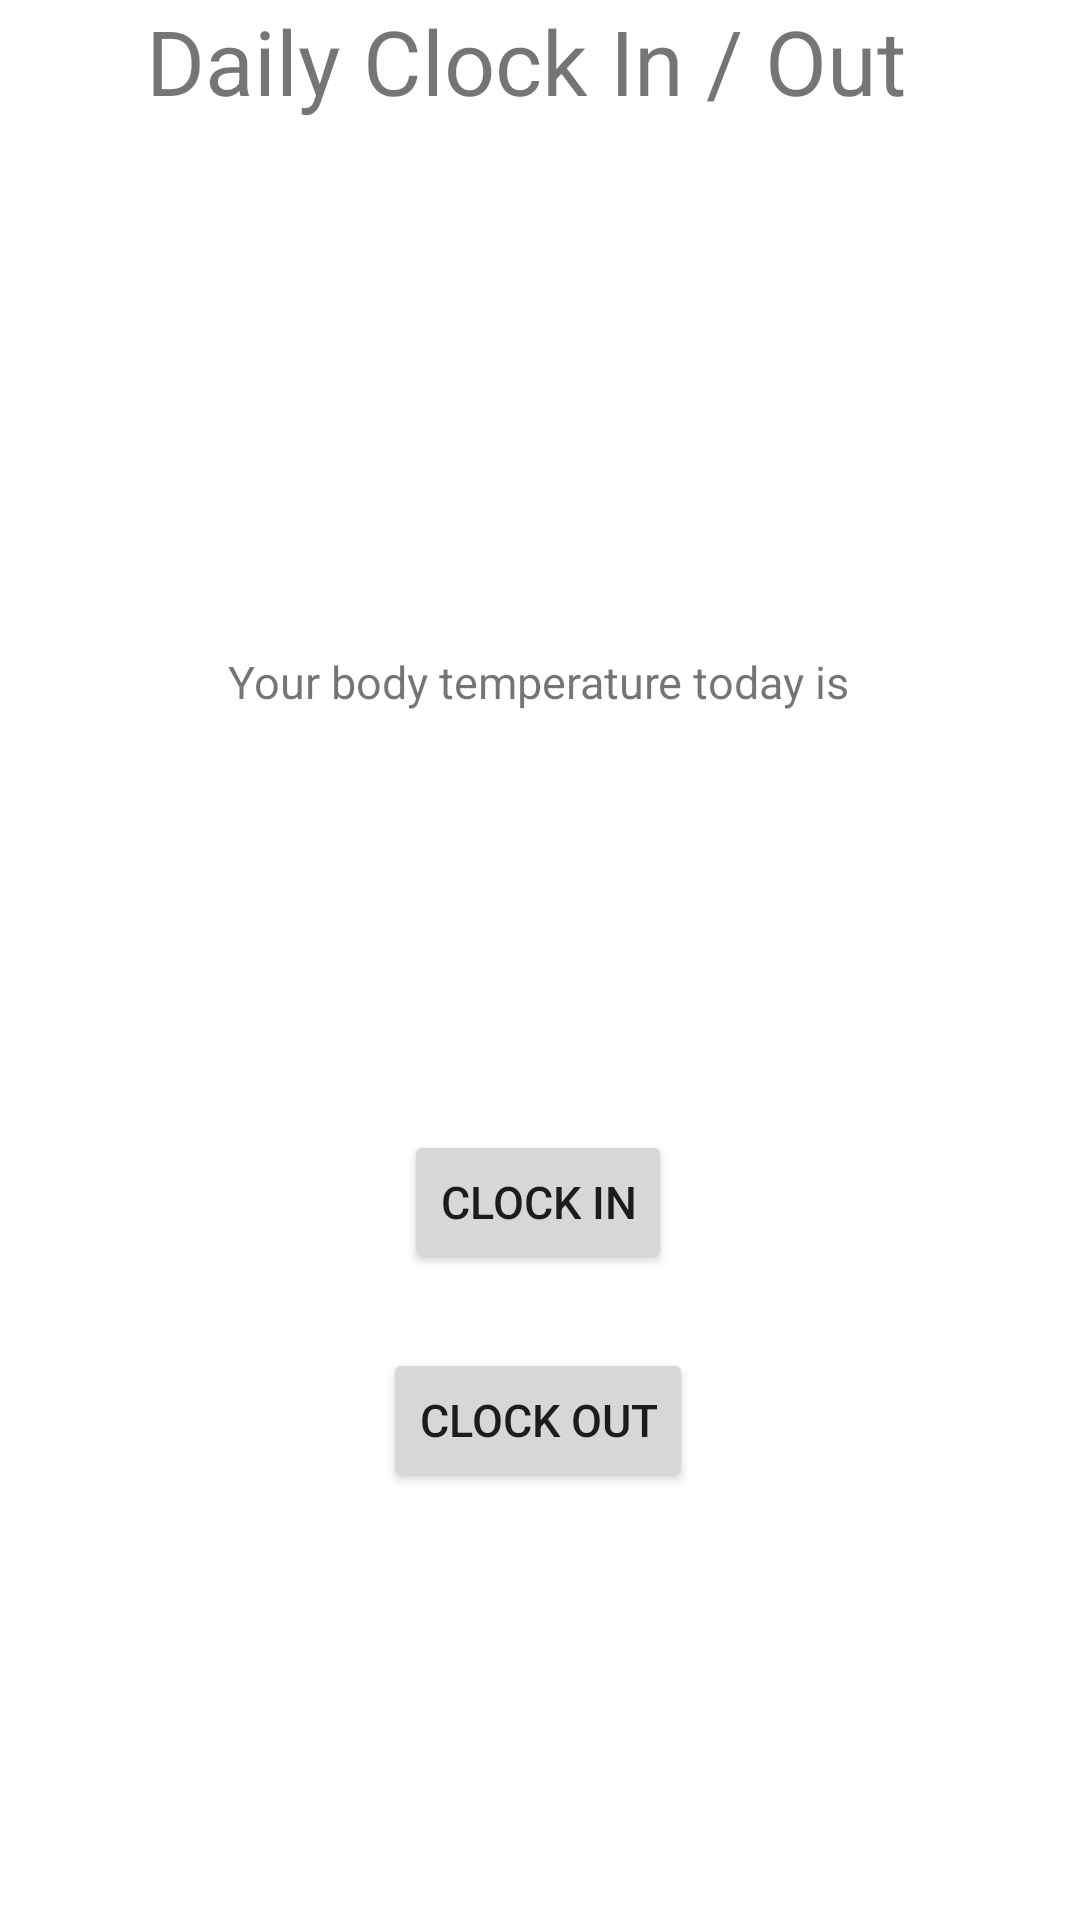

Produce the Android XML layout that renders to this screen, including the resource entries it uses.
<!-- AndroidManifest.xml: application theme Theme.Clockedin -->
<!-- res/layout/fragment_home.xml -->
<?xml version="1.0" encoding="utf-8"?>
<androidx.constraintlayout.widget.ConstraintLayout xmlns:android="http://schemas.android.com/apk/res/android"
    xmlns:app="http://schemas.android.com/apk/res-auto"
    xmlns:tools="http://schemas.android.com/tools"
    android:layout_width="match_parent"
android:layout_height="match_parent"
    tools:context=".ui.home.HomeFragment">

    <TextView
        android:id="@+id/title_home"
        android:layout_width="263dp"
        android:layout_height="41dp"
        android:text="Daily Clock In / Out"
        android:textSize="30dp"
        app:layout_constraintBottom_toBottomOf="parent"
        app:layout_constraintEnd_toEndOf="parent"
        app:layout_constraintStart_toStartOf="parent"
        app:layout_constraintTop_toTopOf="parent"
        app:layout_constraintVertical_bias="0.0" />

    <TextView
        android:id="@+id/text_date"
        android:layout_width="wrap_content"
        android:layout_height="wrap_content"
        android:textSize="30dp"
        app:layout_constraintBottom_toBottomOf="parent"
        app:layout_constraintEnd_toEndOf="parent"
        app:layout_constraintHorizontal_bias="0.501"
        app:layout_constraintStart_toStartOf="parent"
        app:layout_constraintTop_toTopOf="parent"
        app:layout_constraintVertical_bias="0.243" />

    <TextView
        android:id="@+id/title_tmp_home"
        android:layout_width="wrap_content"
        android:layout_height="wrap_content"
        android:text="Your body temperature today is"
        android:textSize="15dp"
        app:layout_constraintBottom_toBottomOf="parent"
        app:layout_constraintEnd_toEndOf="parent"
        app:layout_constraintHorizontal_bias="0.497"
        app:layout_constraintStart_toStartOf="parent"
        app:layout_constraintTop_toTopOf="parent"
        app:layout_constraintVertical_bias="0.35" />

    <TextView
        android:id="@+id/text_tmp"
        android:layout_width="wrap_content"
        android:layout_height="wrap_content"
        android:text=""
        android:textSize="30dp"
        app:layout_constraintBottom_toBottomOf="parent"
        app:layout_constraintEnd_toEndOf="parent"
        app:layout_constraintStart_toStartOf="parent"
        app:layout_constraintTop_toBottomOf="@+id/title_tmp_home"
        app:layout_constraintVertical_bias="0.047" />

    <Button
        android:id="@+id/button_clockin"
        android:layout_width="wrap_content"
        android:layout_height="wrap_content"
        android:text="Clock In"
        android:textSize="15dp"
        app:layout_constraintBottom_toBottomOf="parent"
        app:layout_constraintEnd_toEndOf="parent"
        app:layout_constraintHorizontal_bias="0.498"
        app:layout_constraintStart_toStartOf="parent"
        app:layout_constraintTop_toTopOf="parent"
        app:layout_constraintVertical_bias="0.636" />

    <Button
        android:id="@+id/button_clockout"
        android:layout_width="wrap_content"
        android:layout_height="wrap_content"
        android:text="Clock Out"
        android:textSize="15dp"
        app:layout_constraintBottom_toBottomOf="parent"
        app:layout_constraintEnd_toEndOf="parent"
        app:layout_constraintHorizontal_bias="0.498"
        app:layout_constraintStart_toStartOf="parent"
        app:layout_constraintTop_toTopOf="parent"
        app:layout_constraintVertical_bias="0.759" />


</androidx.constraintlayout.widget.ConstraintLayout>
<!-- resources referenced by this layout -->
<resources>
  <style name="Theme.Clockedin" parent="Theme.MaterialComponents.DayNight.DarkActionBar">
          
          <item name="colorPrimary">#7E1FB9</item>
          <item name="colorPrimaryVariant">@color/black</item>
          <item name="colorOnPrimary">@color/white</item>
          
          <item name="colorSecondary">#7E1FB9</item>
          <item name="colorSecondaryVariant">#7E1FB9</item>
          <item name="colorOnSecondary">@color/black</item>
          
          <item name="android:statusBarColor" tools:targetApi="l">?attr/colorPrimaryVariant</item>
          
      </style>
  <!-- not gathered from this repository: default colours our renderer supplied (Android Studio template values) -->
  <color name="black">#FF000000</color>
  <color name="white">#FFFFFFFF</color>
</resources>
